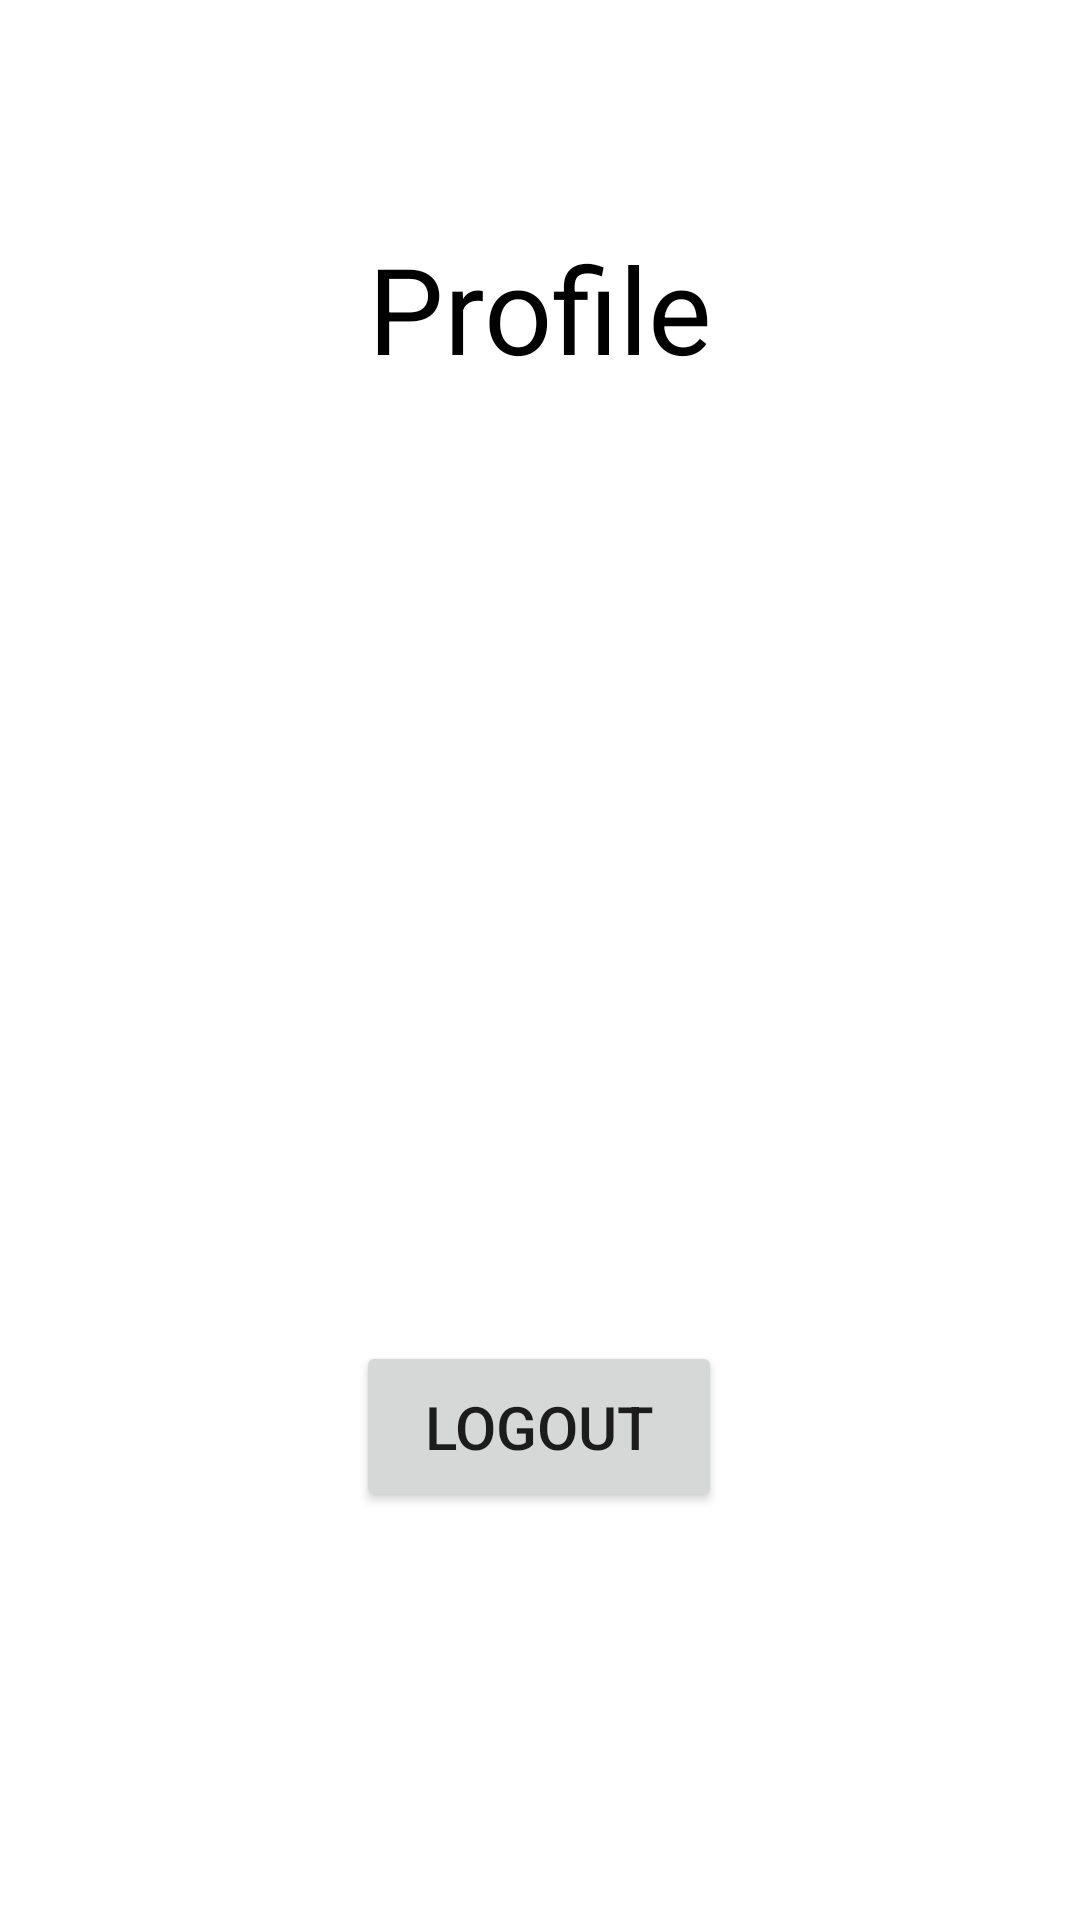

Here is an Android app screen rendered from its layout file. Give the layout XML and the strings, colors and styles it references.
<!-- AndroidManifest.xml: application theme Theme.AssignmentTM1 -->
<!-- res/layout/fragment_profile.xml -->
<?xml version="1.0" encoding="utf-8"?>
<androidx.constraintlayout.widget.ConstraintLayout
    xmlns:android="http://schemas.android.com/apk/res/android"
    xmlns:app="http://schemas.android.com/apk/res-auto"
    xmlns:tools="http://schemas.android.com/tools"
    android:layout_width="match_parent"
    android:layout_height="match_parent"
    tools:context=".ui.profile.ProfileFragment">

    <TextView
        android:layout_width="wrap_content"
        android:layout_height="wrap_content"
        android:layout_marginTop="76dp"
        android:text="Profile"
        android:textSize="40sp"
        android:textColor="@color/black"
        app:layout_constraintEnd_toEndOf="parent"
        app:layout_constraintStart_toStartOf="parent"
        app:layout_constraintTop_toTopOf="parent" />

    <TextView
        android:id="@+id/tv_user"
        android:layout_width="320dp"
        android:layout_height="50dp"
        android:textSize="20sp"
        android:textColor="@color/black"
        app:layout_constraintBottom_toBottomOf="parent"
        app:layout_constraintEnd_toEndOf="parent"
        app:layout_constraintStart_toStartOf="parent"
        app:layout_constraintTop_toTopOf="parent"
        app:layout_constraintVertical_bias="0.279" />

    <TextView
        android:id="@+id/tv_em"
        android:layout_width="320dp"
        android:layout_height="50dp"
        android:textSize="20sp"
        android:textColor="@color/black"
        app:layout_constraintBottom_toBottomOf="parent"
        app:layout_constraintEnd_toEndOf="parent"
        app:layout_constraintStart_toStartOf="parent"
        app:layout_constraintTop_toBottomOf="@+id/tv_user"
        app:layout_constraintVertical_bias="0.075" />

    <TextView
        android:id="@+id/tv_phone"
        android:layout_width="320dp"
        android:layout_height="50dp"
        android:textSize="20sp"
        android:textColor="@color/black"
        app:layout_constraintBottom_toBottomOf="parent"
        app:layout_constraintEnd_toEndOf="parent"
        app:layout_constraintHorizontal_bias="0.511"
        app:layout_constraintStart_toStartOf="parent"
        app:layout_constraintTop_toBottomOf="@+id/tv_em"
        app:layout_constraintVertical_bias="0.075" />

    <TextView
        android:id="@+id/tv_reg"
        android:layout_width="320dp"
        android:layout_height="50dp"
        android:textSize="20sp"
        android:textColor="@color/black"
        app:layout_constraintBottom_toBottomOf="parent"
        app:layout_constraintEnd_toEndOf="parent"
        app:layout_constraintHorizontal_bias="0.494"
        app:layout_constraintStart_toStartOf="parent"
        app:layout_constraintTop_toBottomOf="@+id/tv_phone"
        app:layout_constraintVertical_bias="0.075" />

    <Button
        android:id="@+id/btn_logout"
        android:layout_width="122dp"
        android:layout_height="57dp"
        android:layout_marginBottom="136dp"
        android:text="Logout"
        android:textSize="20sp"
        app:layout_constraintBottom_toBottomOf="parent"
        app:layout_constraintEnd_toEndOf="parent"
        app:layout_constraintHorizontal_bias="0.498"
        app:layout_constraintStart_toStartOf="parent" />


</androidx.constraintlayout.widget.ConstraintLayout>
<!-- resources referenced by this layout -->
<resources>
  <color name="black">#FF000000</color>
  <style name="Theme.AssignmentTM1" parent="Theme.MaterialComponents.DayNight.DarkActionBar">
          
          <item name="colorPrimary">@color/purple_500</item>
          <item name="colorPrimaryVariant">@color/purple_700</item>
          <item name="colorOnPrimary">@color/white</item>
          
          <item name="colorSecondary">@color/teal_200</item>
          <item name="colorSecondaryVariant">@color/teal_700</item>
          <item name="colorOnSecondary">@color/black</item>
          
          <item name="android:statusBarColor">?attr/colorPrimaryVariant</item>
          
      </style>
  <color name="purple_500">#FF6200EE</color>
  <color name="purple_700">#FF3700B3</color>
  <color name="white">#FFFFFFFF</color>
  <color name="teal_200">#FF03DAC5</color>
  <color name="teal_700">#FF018786</color>
</resources>
